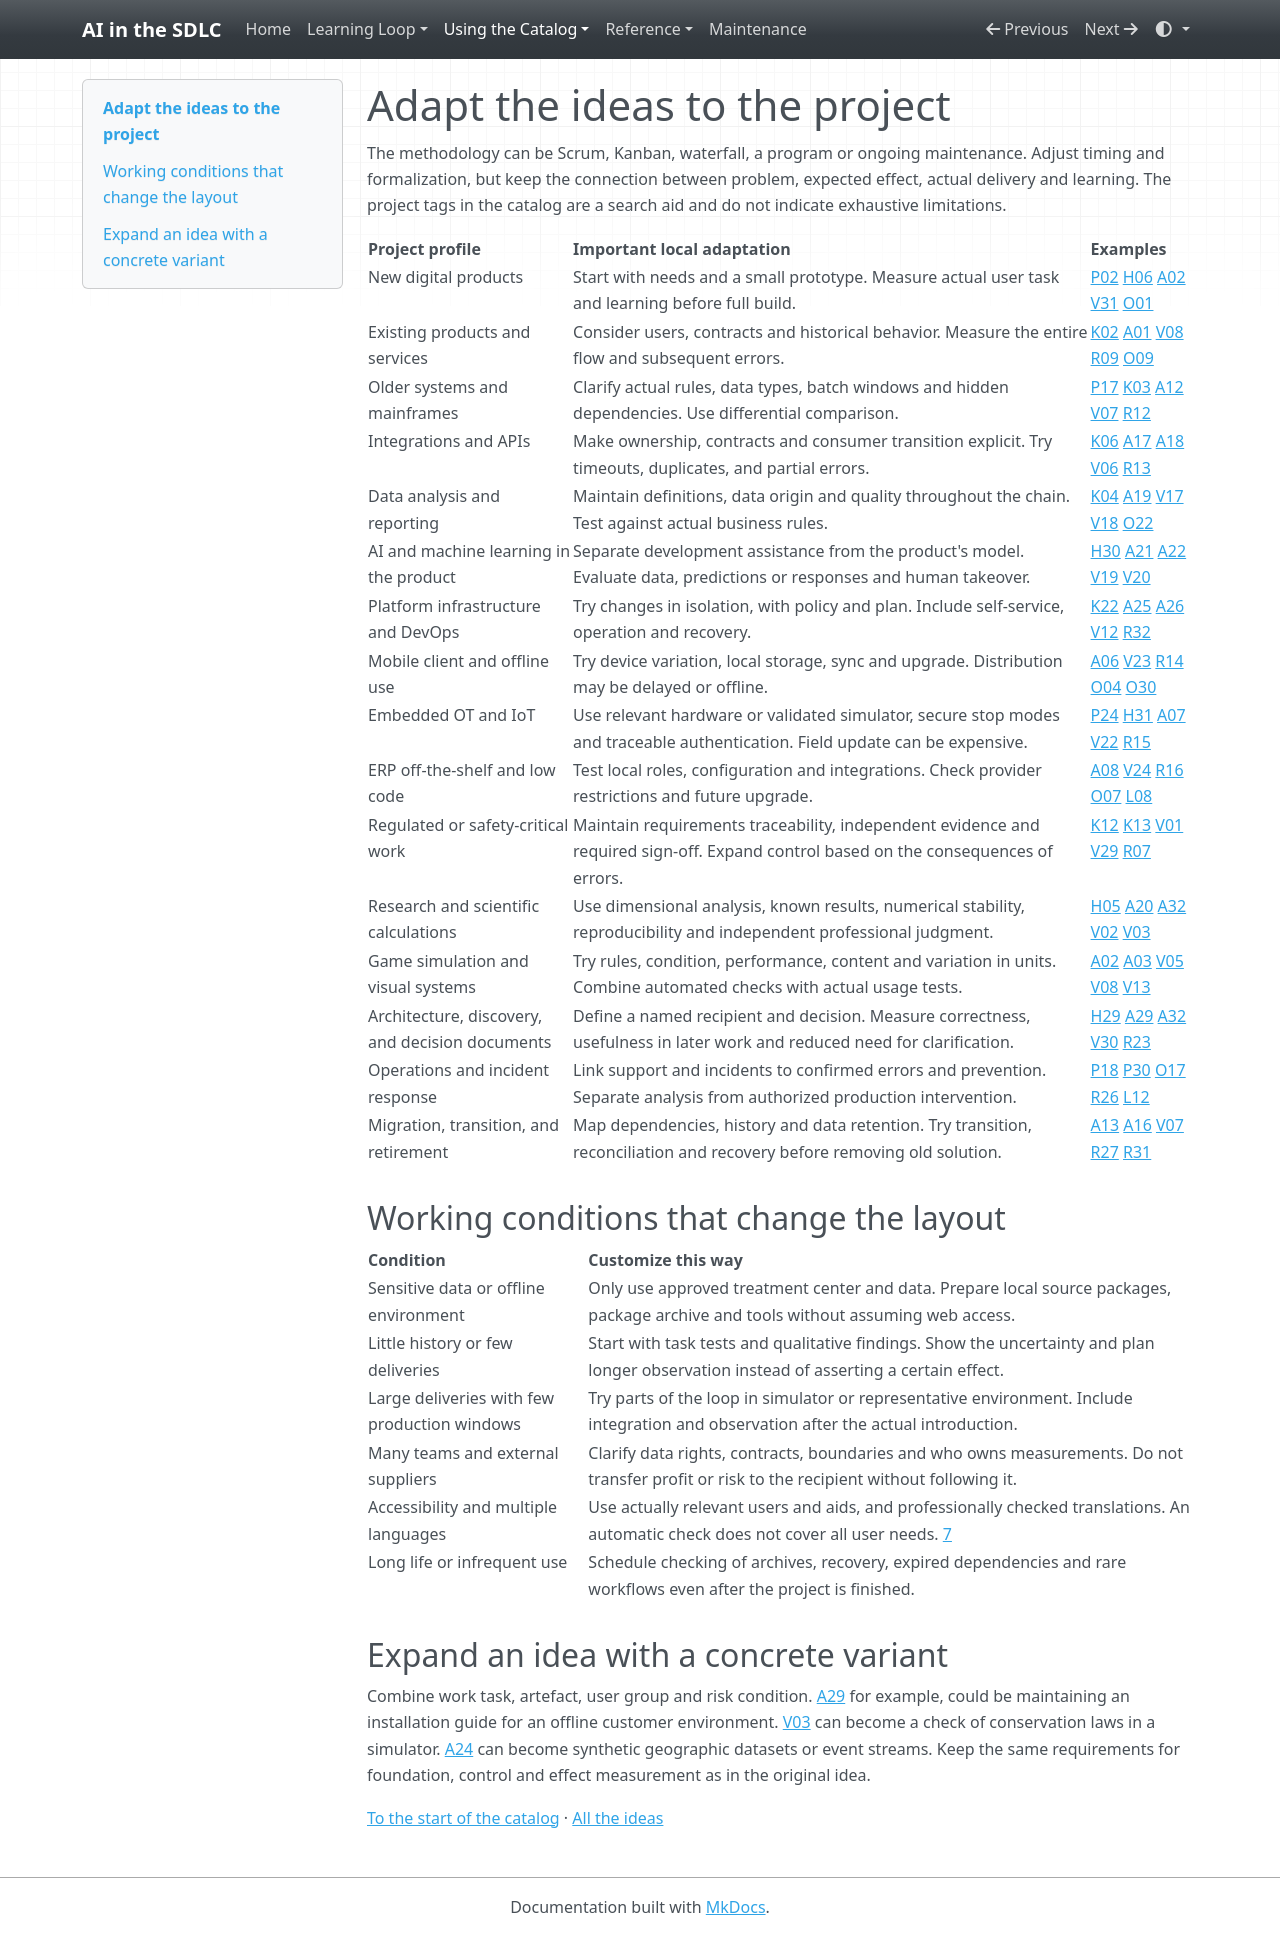

repository: grove/ai-sdlc · page: project-profiles/index.html · generator: mkdocs

# Adapt the ideas to the project

The methodology can be Scrum, Kanban, waterfall, a program or ongoing maintenance. Adjust timing and formalization, but keep the connection between problem, expected effect, actual delivery and learning. The project tags in the catalog are a search aid and do not indicate exhaustive limitations.

|  **Project profile**  |  **Important local adaptation**  |  **Examples**  |
| --- | --- | --- |
| New digital products | Start with needs and a small prototype. Measure actual user task and learning before full build. |  [P02](ideas/P02.md)  [H06](ideas/H06.md)  [A02](ideas/A02.md)  [V31](ideas/V31.md)  [O01](ideas/O01.md)  |
| Existing products and services | Consider users, contracts and historical behavior. Measure the entire flow and subsequent errors. |  [K02](ideas/K02.md)  [A01](ideas/A01.md)  [V08](ideas/V08.md)  [R09](ideas/R09.md)  [O09](ideas/O09.md)  |
| Older systems and mainframes | Clarify actual rules, data types, batch windows and hidden dependencies. Use differential comparison. |  [P17](ideas/P17.md)  [K03](ideas/K03.md)  [A12](ideas/A12.md)  [V07](ideas/V07.md)  [R12](ideas/R12.md)  |
| Integrations and APIs | Make ownership, contracts and consumer transition explicit. Try timeouts, duplicates, and partial errors. |  [K06](ideas/K06.md)  [A17](ideas/A17.md)  [A18](ideas/A18.md)  [V06](ideas/V06.md)  [R13](ideas/R13.md)  |
| Data analysis and reporting | Maintain definitions, data origin and quality throughout the chain. Test against actual business rules. |  [K04](ideas/K04.md)  [A19](ideas/A19.md)  [V17](ideas/V17.md)  [V18](ideas/V18.md)  [O22](ideas/O22.md)  |
| AI and machine learning in the product | Separate development assistance from the product's model. Evaluate data, predictions or responses and human takeover. |  [H30](ideas/H30.md)  [A21](ideas/A21.md)  [A22](ideas/A22.md)  [V19](ideas/V19.md)  [V20](ideas/V20.md)  |
| Platform infrastructure and DevOps | Try changes in isolation, with policy and plan. Include self-service, operation and recovery. |  [K22](ideas/K22.md)  [A25](ideas/A25.md)  [A26](ideas/A26.md)  [V12](ideas/V12.md)  [R32](ideas/R32.md)  |
| Mobile client and offline use | Try device variation, local storage, sync and upgrade. Distribution may be delayed or offline. |  [A06](ideas/A06.md)  [V23](ideas/V23.md)  [R14](ideas/R14.md)  [O04](ideas/O04.md)  [O30](ideas/O30.md)  |
| Embedded OT and IoT | Use relevant hardware or validated simulator, secure stop modes and traceable authentication. Field update can be expensive. |  [P24](ideas/P24.md)  [H31](ideas/H31.md)  [A07](ideas/A07.md)  [V22](ideas/V22.md)  [R15](ideas/R15.md)  |
| ERP off-the-shelf and low code | Test local roles, configuration and integrations. Check provider restrictions and future upgrade. |  [A08](ideas/A08.md)  [V24](ideas/V24.md)  [R16](ideas/R16.md)  [O07](ideas/O07.md)  [L08](ideas/L08.md)  |
| Regulated or safety-critical work | Maintain requirements traceability, independent evidence and required sign-off. Expand control based on the consequences of errors. |  [K12](ideas/K12.md)  [K13](ideas/K13.md)  [V01](ideas/V01.md)  [V29](ideas/V29.md)  [R07](ideas/R07.md)  |
| Research and scientific calculations | Use dimensional analysis, known results, numerical stability, reproducibility and independent professional judgment. |  [H05](ideas/H05.md)  [A20](ideas/A20.md)  [A32](ideas/A32.md)  [V02](ideas/V02.md)  [V03](ideas/V03.md)  |
| Game simulation and visual systems | Try rules, condition, performance, content and variation in units. Combine automated checks with actual usage tests. |  [A02](ideas/A02.md)  [A03](ideas/A03.md)  [V05](ideas/V05.md)  [V08](ideas/V08.md)  [V13](ideas/V13.md)  |
| Architecture, discovery, and decision documents | Define a named recipient and decision. Measure correctness, usefulness in later work and reduced need for clarification. |  [H29](ideas/H29.md)  [A29](ideas/A29.md)  [A32](ideas/A32.md)  [V30](ideas/V30.md)  [R23](ideas/R23.md)  |
| Operations and incident response | Link support and incidents to confirmed errors and prevention. Separate analysis from authorized production intervention. |  [P18](ideas/P18.md)  [P30](ideas/P30.md)  [O17](ideas/O17.md)  [R26](ideas/R26.md)  [L12](ideas/L12.md)  |
| Migration, transition, and retirement | Map dependencies, history and data retention. Try transition, reconciliation and recovery before removing old solution. |  [A13](ideas/A13.md)  [A16](ideas/A16.md)  [V07](ideas/V07.md)  [R27](ideas/R27.md)  [R31](ideas/R31.md)  |

<a id="section-1"></a>

## Working conditions that change the layout

|  **Condition**  |  **Customize this way**  |
| --- | --- |
| Sensitive data or offline environment | Only use approved treatment center and data. Prepare local source packages, package archive and tools without assuming web access. |
| Little history or few deliveries | Start with task tests and qualitative findings. Show the uncertainty and plan longer observation instead of asserting a certain effect. |
| Large deliveries with few production windows | Try parts of the loop in simulator or representative environment. Include integration and observation after the actual introduction. |
| Many teams and external suppliers | Clarify data rights, contracts, boundaries and who owns measurements. Do not transfer profit or risk to the recipient without following it. |
| Accessibility and multiple languages | Use actually relevant users and aids, and professionally checked translations. An automatic check does not cover all user needs. [7](sources.md#source-7)  |
| Long life or infrequent use | Schedule checking of archives, recovery, expired dependencies and rare workflows even after the project is finished. |

<a id="section-2"></a>

## Expand an idea with a concrete variant

Combine work task, artefact, user group and risk condition. [A29](ideas/A29.md) for example, could be maintaining an installation guide for an offline customer environment. [V03](ideas/V03.md) can become a check of conservation laws in a simulator. [A24](ideas/A24.md) can become synthetic geographic datasets or event streams. Keep the same requirements for foundation, control and effect measurement as in the original idea.

[To the start of the catalog](index.md) · [All the ideas](idea-index.md)
